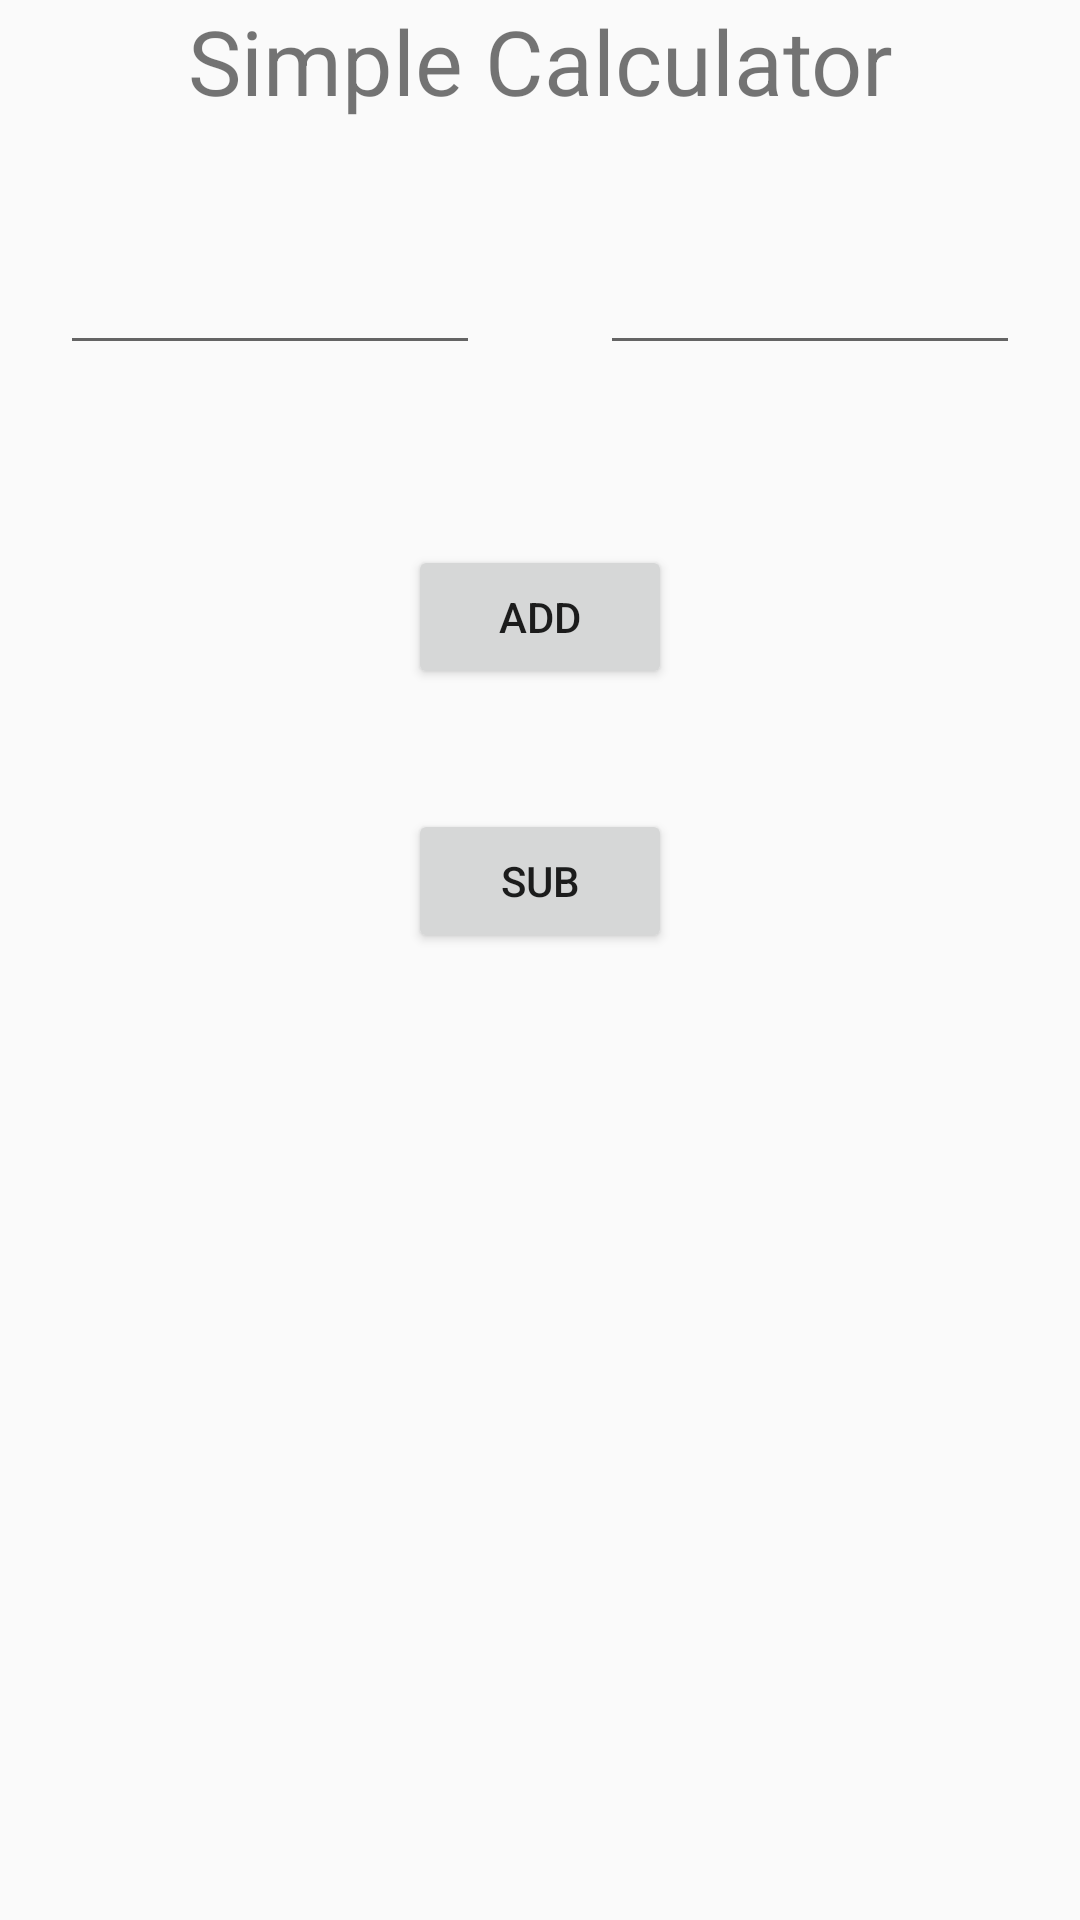

Write the Android layout XML for this screen, with the resource values it uses.
<!-- AndroidManifest.xml: application theme AppTheme -->
<!-- res/layout/activity_calculator.xml -->
<?xml version="1.0" encoding="utf-8"?>
<RelativeLayout xmlns:android="http://schemas.android.com/apk/res/android"
    android:layout_width="match_parent"
    android:layout_height="match_parent">

    <TextView
        android:id="@+id/text"
        android:layout_width="match_parent"
        android:layout_height="wrap_content"
        android:gravity="center"
        android:text="Simple Calculator"
        android:textSize="30dp" />

    <LinearLayout
        android:id="@+id/num"
        android:layout_width="match_parent"
        android:layout_height="wrap_content"
        android:layout_below="@+id/text"
        android:layout_marginTop="20dp">

        <EditText
            android:id="@+id/num1"
            android:layout_width="wrap_content"
            android:layout_height="wrap_content"
            android:layout_margin="20dp"
            android:layout_weight="1" />

        <EditText
            android:id="@+id/num2"
            android:layout_width="wrap_content"
            android:layout_height="wrap_content"
            android:layout_margin="20dp"
            android:layout_weight="1" />

    </LinearLayout>

    <LinearLayout
        android:layout_width="match_parent"
        android:layout_height="wrap_content"
        android:layout_below="@+id/num"
        android:layout_marginTop="20dp"
        android:orientation="vertical"
        android:gravity="center">

        <Button
            android:id="@+id/add"
            android:layout_width="wrap_content"
            android:layout_height="wrap_content"
            android:layout_margin="20dp"
            android:layout_weight="1"
            android:text="Add" />

        <Button
            android:id="@+id/sub"
            android:layout_width="wrap_content"
            android:layout_height="wrap_content"
            android:layout_margin="20dp"
            android:text="Sub"
            android:layout_weight="1" />

    </LinearLayout>


</RelativeLayout>
<!-- resources referenced by this layout -->
<resources>
  <style name="AppTheme" parent="Theme.AppCompat.Light.NoActionBar">
          
          <item name="colorPrimary">@color/colorPrimary</item>
          <item name="colorPrimaryDark">@color/colorPrimaryDark</item>
          <item name="colorAccent">@color/colorAccent</item>
      </style>
  <!-- not gathered from this repository: default colours our renderer supplied (Android Studio template values) -->
  <color name="colorPrimary">#FF6200EE</color>
  <color name="colorPrimaryDark">#FF3700B3</color>
  <color name="colorAccent">#FF03DAC5</color>
</resources>
